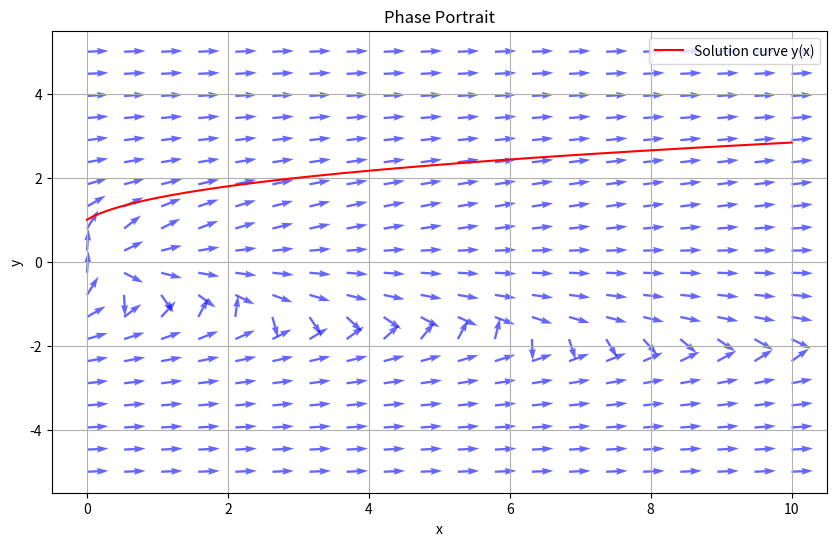
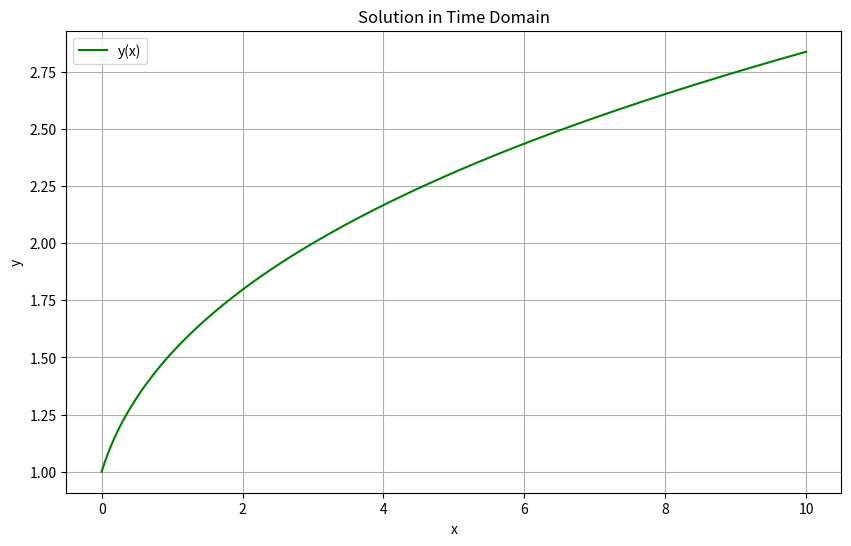

Recreate these plots in Python, in order.
import numpy as np
import matplotlib.pyplot as plt
from scipy.integrate import solve_ivp

# определяем дифф уравнение y' = y / (x + y^3)
def diff_eq(x, y):
    return y / (x + y**3)

x_range = (0, 10)  # промежуток x = 0 по x = 10
y0 = [1]  # начальное условие y(0) = 1

# решение дифф уравнения dense_output - 
solution = solve_ivp(diff_eq, x_range, y0, dense_output=True)

# параметры для построения графика
x_vals = np.linspace(x_range[0], x_range[1], 1000)
y_vals = solution.sol(x_vals)

# параметры фазового портрета dy/dx = f(x, y)
x, y = np.meshgrid(np.linspace(0, 10, 20), np.linspace(-5, 5, 20))
dy = y / (x + y**3)
dx = np.ones_like(dy)

# нормализация векторов
magnitude = np.sqrt(dx**2 + dy**2)
dx /= magnitude
dy /= magnitude

# построение графика фазового портрета
plt.figure(figsize=(10, 6))
plt.quiver(x, y, dx, dy, color='blue', alpha=0.6)
plt.plot(x_vals, y_vals[0], color='red', label="Solution curve y(x)")
plt.title("Phase Portrait")
plt.xlabel("x")
plt.ylabel("y")
plt.legend()
plt.grid(True)
plt.show()

# построение графика решения во временной области
plt.figure(figsize=(10, 6))
plt.plot(x_vals, y_vals[0], color='green', label="y(x)")
plt.title("Solution in Time Domain")
plt.xlabel("x")
plt.ylabel("y")
plt.legend()
plt.grid(True)
plt.show()
